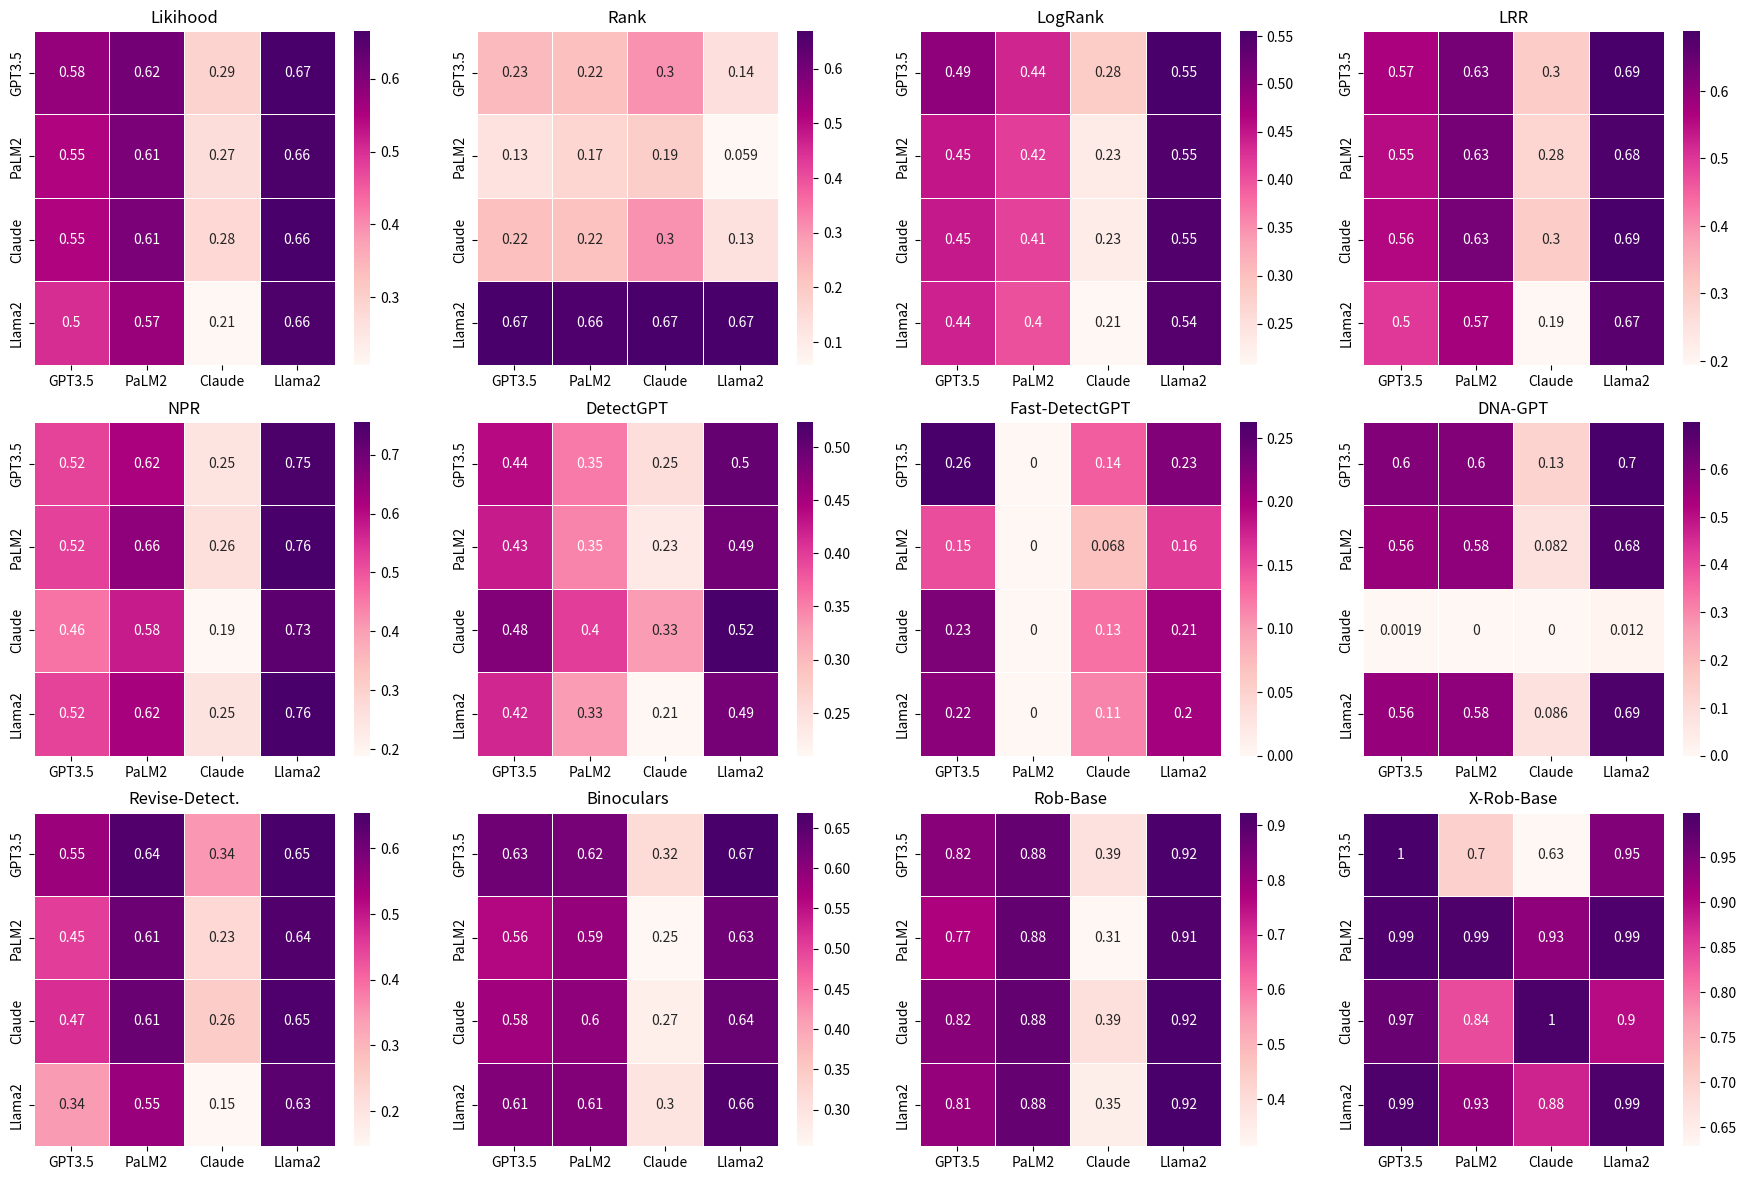

Reproduce this figure in Python.
import matplotlib.pyplot as plt
import seaborn as sns
import numpy as np

data_list = [
    # likelihood
    np.array([
            [0.5780, 0.6170, 0.2919, 0.6654],
            [0.5480, 0.6073, 0.2717, 0.6634],
            [0.5479, 0.6079, 0.2810, 0.6638],
            [0.5017, 0.5729, 0.2073, 0.6590],
        ]),
    # entropy
    np.array([
            [0.2329, 0.2220, 0.3041, 0.1361],
            [0.1298, 0.1656, 0.1870, 0.0585],
            [0.2222, 0.2171, 0.3042, 0.1317],
            [0.6686, 0.6581, 0.6668, 0.6675],
        ]),
    # rank
    np.array([
            [0.4932, 0.4367, 0.2835, 0.5549],
            [0.4492, 0.4174, 0.2301, 0.5469],
            [0.4473, 0.4130, 0.2278, 0.5470],
            [0.4401, 0.4006, 0.2070, 0.5440],
        ]),
    # logRank
    np.array([
            [0.5687, 0.6324, 0.3005, 0.6886],
            [0.5518, 0.6309, 0.2815, 0.6809],
            [0.5583, 0.6291, 0.3012, 0.6869],
            [0.4985, 0.5750, 0.1942, 0.6666],
        ]),
    # LRR
    np.array([
            [0.5212, 0.6179, 0.2470, 0.7534],
            [0.5236, 0.6551, 0.2623, 0.7558],
            [0.4573, 0.5766, 0.1891, 0.7267],
            [0.5214, 0.6223, 0.2525, 0.7551],
        ]),
    # NPR
    np.array([
            [0.4381, 0.3541, 0.2522, 0.5003],
            [0.4252, 0.3477, 0.2337, 0.4912],
            [0.4774, 0.3983, 0.3291, 0.5235],
            [0.4164, 0.3296, 0.2099, 0.4868],
        ]),
    # DetectGPT
    np.array([
            [0.2627, 0.0000, 0.1383, 0.2252],
            [0.1484, 0.0000, 0.0681, 0.1592],
            [0.2272, 0.0000, 0.1256, 0.2055],
            [0.2192, 0.0000, 0.1142, 0.2040],
        ]),
    # Fast_DetectGPT
    np.array([
            [0.5955, 0.5956, 0.1296, 0.6993],
            [0.5577, 0.5758, 0.0820, 0.6843],
            [0.0019, 0.0000, 0.0000, 0.0118],
            [0.5628, 0.5774, 0.0865, 0.6908],
        ]),
    # DNA-GPT
    np.array([
        [0.5504, 0.6418, 0.3449, 0.6541],
        [0.4517, 0.6077, 0.2280, 0.6403],
        [0.4703, 0.6109, 0.2567, 0.6460],
        [0.3409, 0.5548, 0.1463, 0.6289],
    ]),
    # Revise-Detect.
    np.array([
        [0.6272, 0.6198, 0.3166, 0.6689],
        [0.5594, 0.5903, 0.2546, 0.6280],
        [0.5782, 0.5960, 0.2728, 0.6358],
        [0.6101, 0.6090, 0.2994, 0.6587],
    ]),
    # Binoculars
    np.array([
        [0.8250, 0.8797, 0.3879, 0.9182],
        [0.7702, 0.8820, 0.3135, 0.9087],
        [0.8249, 0.8805, 0.3935, 0.9178],
        [0.8068, 0.8780, 0.3462, 0.9230],
    ]),
    # Roberta
    np.array([
            [0.9997, 0.7034, 0.6290, 0.9468],
            [0.9925, 0.9940, 0.9343, 0.9925],
            [0.9683, 0.8392, 0.9980, 0.8977],
            [0.9945, 0.9302, 0.8756, 0.9945],
        ]),
    # X-Roberta
    np.array([
            [0.9945, 0.7274, 0.7715, 0.9513],
            [0.9694, 0.9719, 0.9488, 0.9785],
            [0.9430, 0.8685, 0.9748, 0.9274],
            [0.9808, 0.9186, 0.9260, 0.9857],
    ]),

    # Roberta Large
    np.array([
            [0.9886, 0.7442, 0.7013, 0.9494],
            [0.9336, 0.9264, 0.8182, 0.9016],
            [0.7866, 0.7739, 0.9248, 0.7868],
            [0.8111, 0.7624, 0.6867, 0.7617],
        ]),

    # X-Roberta Large
    np.array([
            [0.9756, 0.7118, 0.7710, 0.9434],
            [0.9754, 0.9443, 0.8176, 0.9521],
            [0.8048, 0.7055, 0.8424, 0.7862],
            [0.9812, 0.8135, 0.7422, 0.9767],
        ])
]

rows = ['GPT3.5', 'PaLM2', 'Claude', 'Llama2']
cols = ['GPT3.5', 'PaLM2', 'Claude', 'Llama2']

cmap = plt.get_cmap('RdPu')

titles = ['Likihood', 'Rank', 'LogRank', 'LRR',
          'NPR', 'DetectGPT', 'Fast-DetectGPT', 'DNA-GPT',
          'Revise-Detect.', 'Binoculars', 'Rob-Base', 'X-Rob-Base']

fig, axes = plt.subplots(3, 4, figsize=(18, 12))  # figsize可以根据需要进行调整
fig.tight_layout(pad=2.0)

for i, ax in enumerate(axes.flatten()):
    sns.heatmap(data_list[i], annot=True, linewidths=.5, cmap=cmap,
                xticklabels=cols, yticklabels=rows, ax=ax)
    ax.set_title(titles[i])

plt.savefig('cross_models_heatmap.pdf')
plt.show()